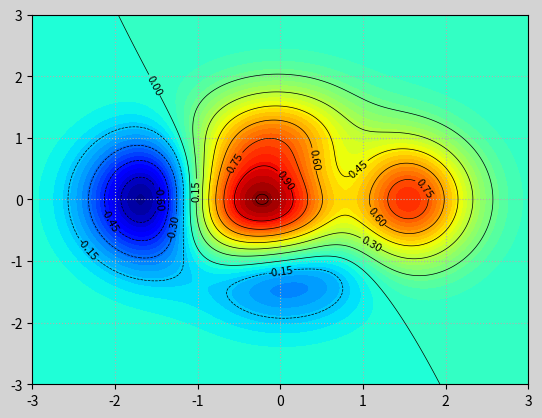

The matplotlib source for this figure:
import numpy as np
import matplotlib.pyplot as mp

# x = np.linspace(-5, 5, 10)
# y = np.linspace(-3, 3, 6)
# X, Y = np.meshgrid(x, y) #6行10列

n = 1000
x, y = np.meshgrid(np.linspace(-3, 3, n),
                   np.linspace(-3, 3, n))
z = (1 - x / 2 + x ** 5 + y ** 3) * \
    np.exp(-x ** 2 - y ** 2)
mp.figure(facecolor='lightgray')
cntr = mp.contour(x, y, z, 10 * 2 - 5, colors='black', linewidths=0.5)
mp.contourf(x, y, z, 50, cmap='jet')
mp.clabel(cntr, fmt='%.2f', inline_spacing=1, fontsize=8)
mp.grid(linestyle=':')
# mp.axis('equal')
mp.show()
